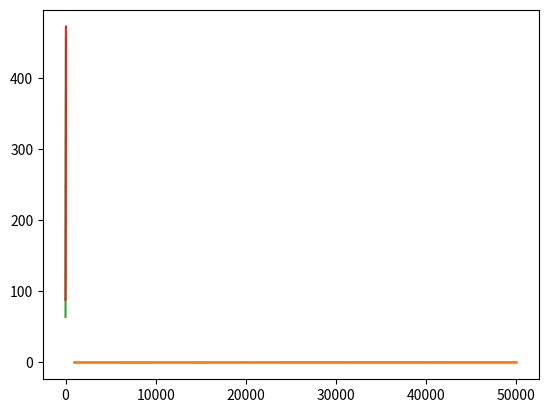

Write Python code to recreate this figure.
%matplotlib inline
from matplotlib.pyplot import plot

from time import time

data = []
for i in range(1000, 50001, 1000):
    L = []
    before = time()
    for _ in range(i):
        L.append(None)
    after = time()
    data.append((i, after - before))
plot(*tuple(zip(*data)))
print()

%matplotlib inline
from matplotlib.pyplot import plot

from time import time

data = []
for i in range(1000, 50001, 1000):
    L = []
    before = time()
    for _ in range(i):
        L.insert(0, None)
    after = time()
    data.append((i, after - before))
plot(*tuple(zip(*data)))
print()

%matplotlib inline
from matplotlib.pyplot import plot

from sys import getsizeof

data = []
for i in range(1, 51):
    data.append((i, getsizeof([None] * i)))
plot(*tuple(zip(*data)))
print()   

%matplotlib inline
from matplotlib.pyplot import plot

from sys import getsizeof

data = []
L = []
for i in range(1, 51):
    L.append(None)
    data.append((i, getsizeof(L)))
plot(*tuple(zip(*data)))
print()   